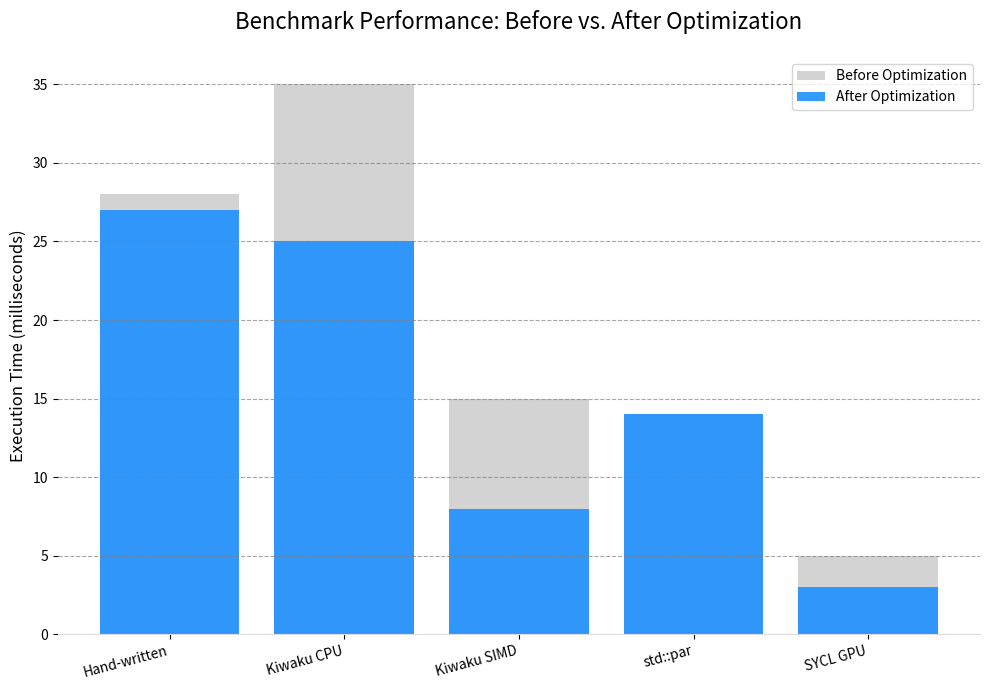

Generate this figure with matplotlib:
import matplotlib.pyplot as plt
import numpy as np

# --- 1. Sample Data ---
# Imagine you have two sets of benchmark results (e.g., before and after an optimization)
labels = ['Hand-written', 'Kiwaku CPU', 'Kiwaku SIMD', 'std::par', 'SYCL GPU']
times_before = [28, 35, 15, 14, 5]  # Slower times
times_after = [27, 25, 8, 14, 3]   # Faster times

# X-axis positions for the bars
x = np.arange(len(labels))

# --- 2. Create the Plot ---
# Use a slightly larger figure size for better readability
fig, ax = plt.subplots(figsize=(10, 7))

# --- 3. Plot the Bars ---
# First, plot the "before" data. We'll make these bars slightly wider and
# give them a lighter color to act as a background.
ax.bar(x, times_before, width=0.8, color='lightgray', label='Before Optimization')

# Now, plot the "after" data directly on top.
# These bars are slightly narrower and have a more vibrant color.
# The alpha value adds some transparency.
ax.bar(x, times_after, width=0.8, color='dodgerblue', alpha=0.9, label='After Optimization')

# --- 4. Customize the Plot for Clarity ---
ax.set_ylabel('Execution Time (milliseconds)', fontsize=12)
ax.set_title('Benchmark Performance: Before vs. After Optimization', fontsize=16, pad=20)

# Set the x-axis labels
ax.set_xticks(x)
ax.set_xticklabels(labels, rotation=15, ha="right")

# Add a horizontal grid for easier value reading and remove unnecessary spines
ax.yaxis.grid(True, linestyle='--', which='major', color='grey', alpha=0.7)
ax.spines['top'].set_visible(False)
ax.spines['right'].set_visible(False)
ax.spines['left'].set_visible(False)
ax.spines['bottom'].set_color('#DDDDDD')

# Add a legend to explain the colors
ax.legend()

# Ensure everything fits without overlapping
plt.tight_layout()

# --- 5. Show the Plot ---
plt.show()
